Run: headless pygame with SDL's dummy video driver; simulated clock (each Clock.tick advances the game by its frame time, no real sleeping); random seed 0; keys injected as events and as key.get_pressed() state; no mouse input.
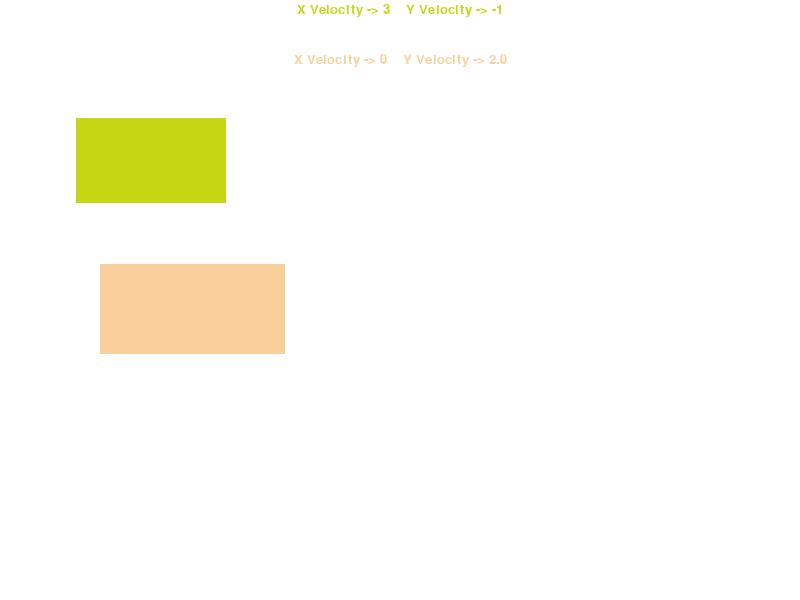
Frame 1 of 4 · flips 1–60 · no input
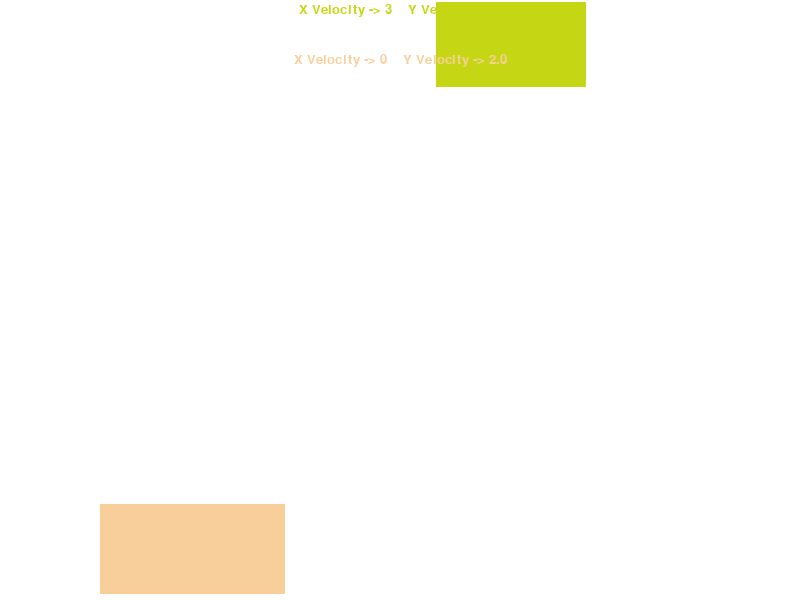
Frame 2 of 4 · flips 61–180 · tapped SPACE, RETURN · held RIGHT (→), D
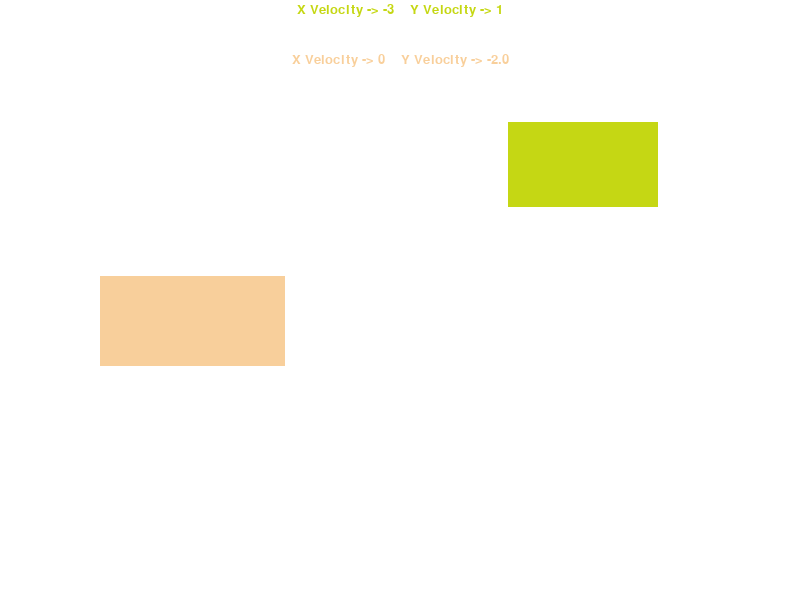
Frame 3 of 4 · flips 181–300 · held DOWN (↓), S
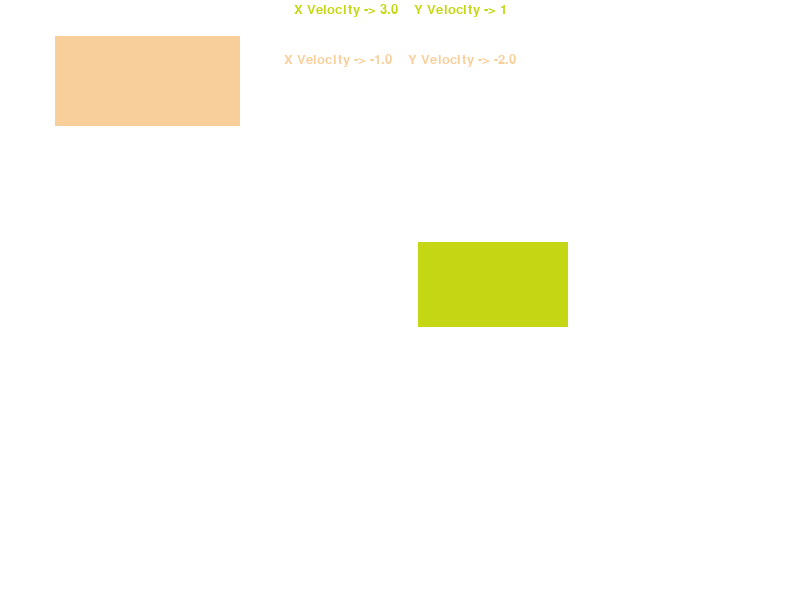
Frame 4 of 4 · flips 301–420 · held LEFT (←), A, UP (↑), W

The pygame program that drew these frames:

import pygame
from random import randint, choice
from math import fabs

pygame.init()

width = 800
height = 600

win = pygame.display.set_mode((width,height))
pygame.display.set_caption('Collitions of Rectangles')

clock =  pygame.time.Clock()

class Rectangles(object):
    def __init__(self, pos, width, height):
        self.pos = pos
        self.x = pos[0]
        self.y = pos[1]
        self.width = width
        self.height = height
        self.color = (randint(0,255), randint(0,255), randint(0,255))
        self.xVel = randint(-7, 7)
        self.yVel = randint(-7, 7)
        self.rect = pygame.Rect(self.x, self.y, self.width, self.height)

    def drawRect (self, win):
        self.rect = pygame.Rect(self.x, self.y, self.width, self.height)
        #self.rect.center = (self.x, self.y)
        pygame.draw.rect(win, self.color, self.rect)

    def move(self):
        #left boundary and right boundary
        if self.x > 0 and self.x + self.width < width:
            self.x += self.xVel
        else:
            #Changing direction of velocity
            self.xVel *= -1
            self.x += self.xVel

        #top and bottom boundary
        if self.y > 0 and self.y + self.height < height:
            self.y += self.yVel
        else:
            self.yVel *= -1
            self.y += self.yVel

class textOnScreen(object):
    def __init__(self, text, pos, size, color):
        self.text = text
        self.pos = pos
        self.x = int(pos[0])
        self.y = int(pos[1])
        self.size = size
        self.color = color
        self.myfont = pygame.font.SysFont('Comic Sans MS', self.size)

    def draw(self, win, center = False):
        self.textsurface = self.myfont.render(self.text, True, self.color)
        if center:
            rect = self.textsurface.get_rect(center = (self.x, self.y))
            win.blit(self.textsurface, rect)
        else:
            win.blit(self.textsurface, (self.x, self.y))

def updateScreen():
    win.fill((255,255,255))

    rect1.drawRect(win)
    rect2.drawRect(win)

    rect1Speed.draw(win, center = True)
    rect2Speed.draw(win, center = True)

    pygame.display.update()

rect1 = Rectangles((100,100), 150, 85)
rect2 = Rectangles((100,300), 185, 90)
rect1Speed = textOnScreen('X Velocity -> ' + str(rect1.xVel) +'    Y Velocity -> ' + str(rect1.yVel), (width//2, 10), 20, rect1.color)
rect2Speed = textOnScreen('X Velocity -> ' + str(rect1.xVel) +'    Y Velocity -> ' + str(rect1.yVel), (width//2, 60), 20, rect2.color)

collitionTolerance = 10
run = True
while run:

    clock.tick(60)

    for event in pygame.event.get():
        if event.type == pygame.QUIT:
            run = False

   
    if rect1.rect.colliderect(rect2) or rect2.rect.colliderect(rect1):
        #Checking for bottom - top collition
        if fabs(rect1.rect.bottom - rect2.rect.top) < collitionTolerance:
            #Head-On Collition
            if rect1.yVel * rect2.yVel < 0:
                print('Head On Collition')
                rect1.yVel *= -1
                rect2.yVel = fabs(rect2.yVel)
            else:
                print('Not head on collition')
                rect1.yVel = fabs(rect1.yVel + rect2.yVel//2) * -1 
                rect2.yVel = fabs(rect2.yVel - rect1.yVel//2)

        #Checking for top - bottom collition    
        elif fabs(rect1.rect.top - rect2.rect.bottom) < collitionTolerance:
            if rect1.yVel * rect2.yVel < 0:
                print('Head On Collition')
                rect1.yVel = fabs(rect1.yVel)
                rect2.yVel = fabs(rect2.yVel) * -1
            else:
                print('Not head on collition')
                rect1.yVel = fabs(rect1.yVel - rect2.yVel//2) * -1 
                rect2.yVel = fabs(rect2.yVel + rect1.yVel//2) 

        #Checking for left - right collition
        elif fabs(rect1.rect.left - rect2.rect.right) < collitionTolerance:
            if rect1.xVel * rect2.xVel < 0:
                print('Head On Collition')
                rect1.xVel = fabs(rect1.xVel)
                rect2.xVel = fabs(rect2.xVel) * -1
            else:
                print('Not head on collition')
                rect1.xVel = fabs(rect1.xVel + rect2.xVel//2)
                rect2.xVel = fabs(rect2.xVel - rect1.xVel//2) * -1

        #Checking for right - left collition
        elif fabs(rect1.rect.right - rect2.rect.left) < collitionTolerance:
            if rect1.xVel * rect2.xVel < 0:
                print('Head On Collition')
                rect1.xVel = fabs(rect1.xVel) * -1
                rect2.xVel = fabs(rect2.xVel) 
            else:
                print('Not head on collition')
                rect1.xVel = fabs(rect2.xVel - rect1.xVel//2) * -1
                rect2.xVel = fabs(rect2.xVel + rect1.xVel//2)

    rect1.move()
    rect2.move()

    rect1Speed.text = 'X Velocity -> ' + str(rect1.xVel) +'    Y Velocity -> ' + str(rect1.yVel)
    rect2Speed.text = 'X Velocity -> ' + str(rect2.xVel) +'    Y Velocity -> ' + str(rect2.yVel)


    updateScreen()

pygame.quit()
